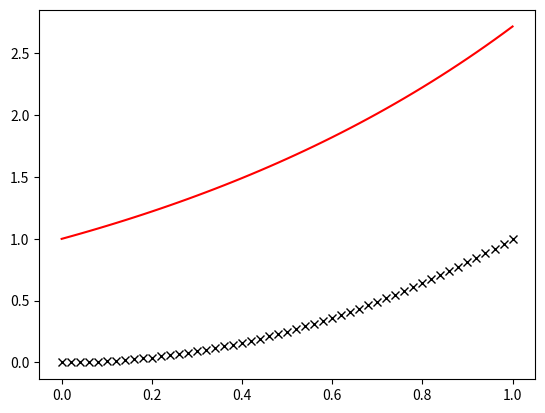

Reproduce this figure in Python.
# -*- coding: utf-8 -*-
# Python 3.6
# MultiplePlots.py
"""
[redacted]

Created: Tue Aug 14 16:59:31 2018
Modified: Tue Aug 14 16:59:31 2018

Description: plot two lines with customization(embellishment)
"""
import numpy as np, matplotlib.pyplot as plt

x = np.linspace(0,1,51)
y1 = np.exp(x)
y2 = x**2
plt.plot(x, y1,'r', x, y2, 'kx')

